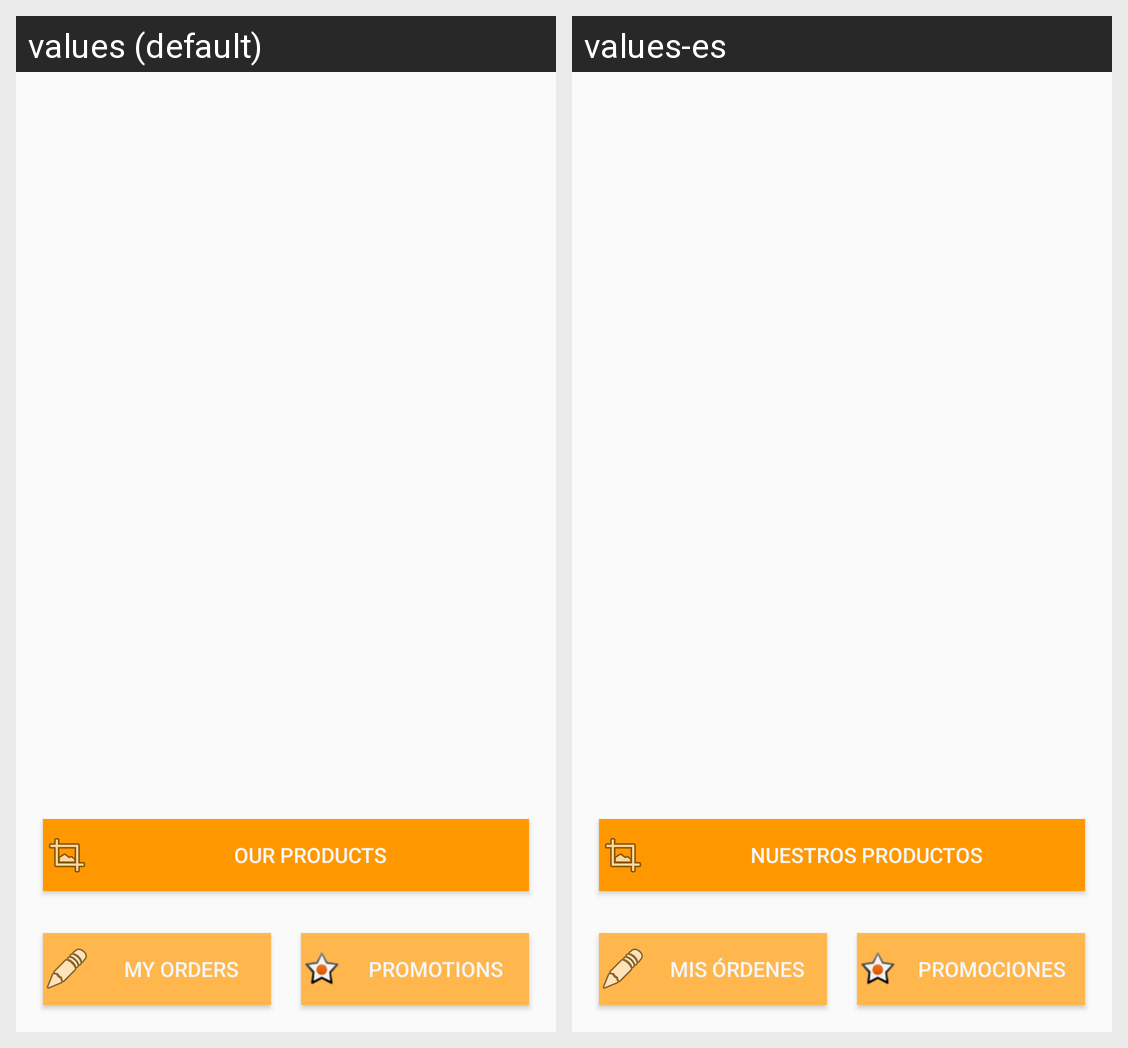

Locale-by-locale string values for the Android screen shown in this grid:
Android screen res/layout/fragment_home.xml rendered under 2 locales, left to right: values (default), values-es. Device: Nexus 5 (rendered at 1080×1920; each locale shown at half size, 540×960, under a caption strip naming it); theme AppTheme.
Strings drawn on this screen, with the default value and each locale's value (text and hints the layout hard-codes, and strings that could not be matched under every locale, appear in the picture but are not listed):

OurProducts
  values: Our Products
  values-es: Nuestros Productos

MyOrders
  values: My Orders
  values-es: Mis Órdenes

Promotions
  values: Promotions
  values-es: Promociones
